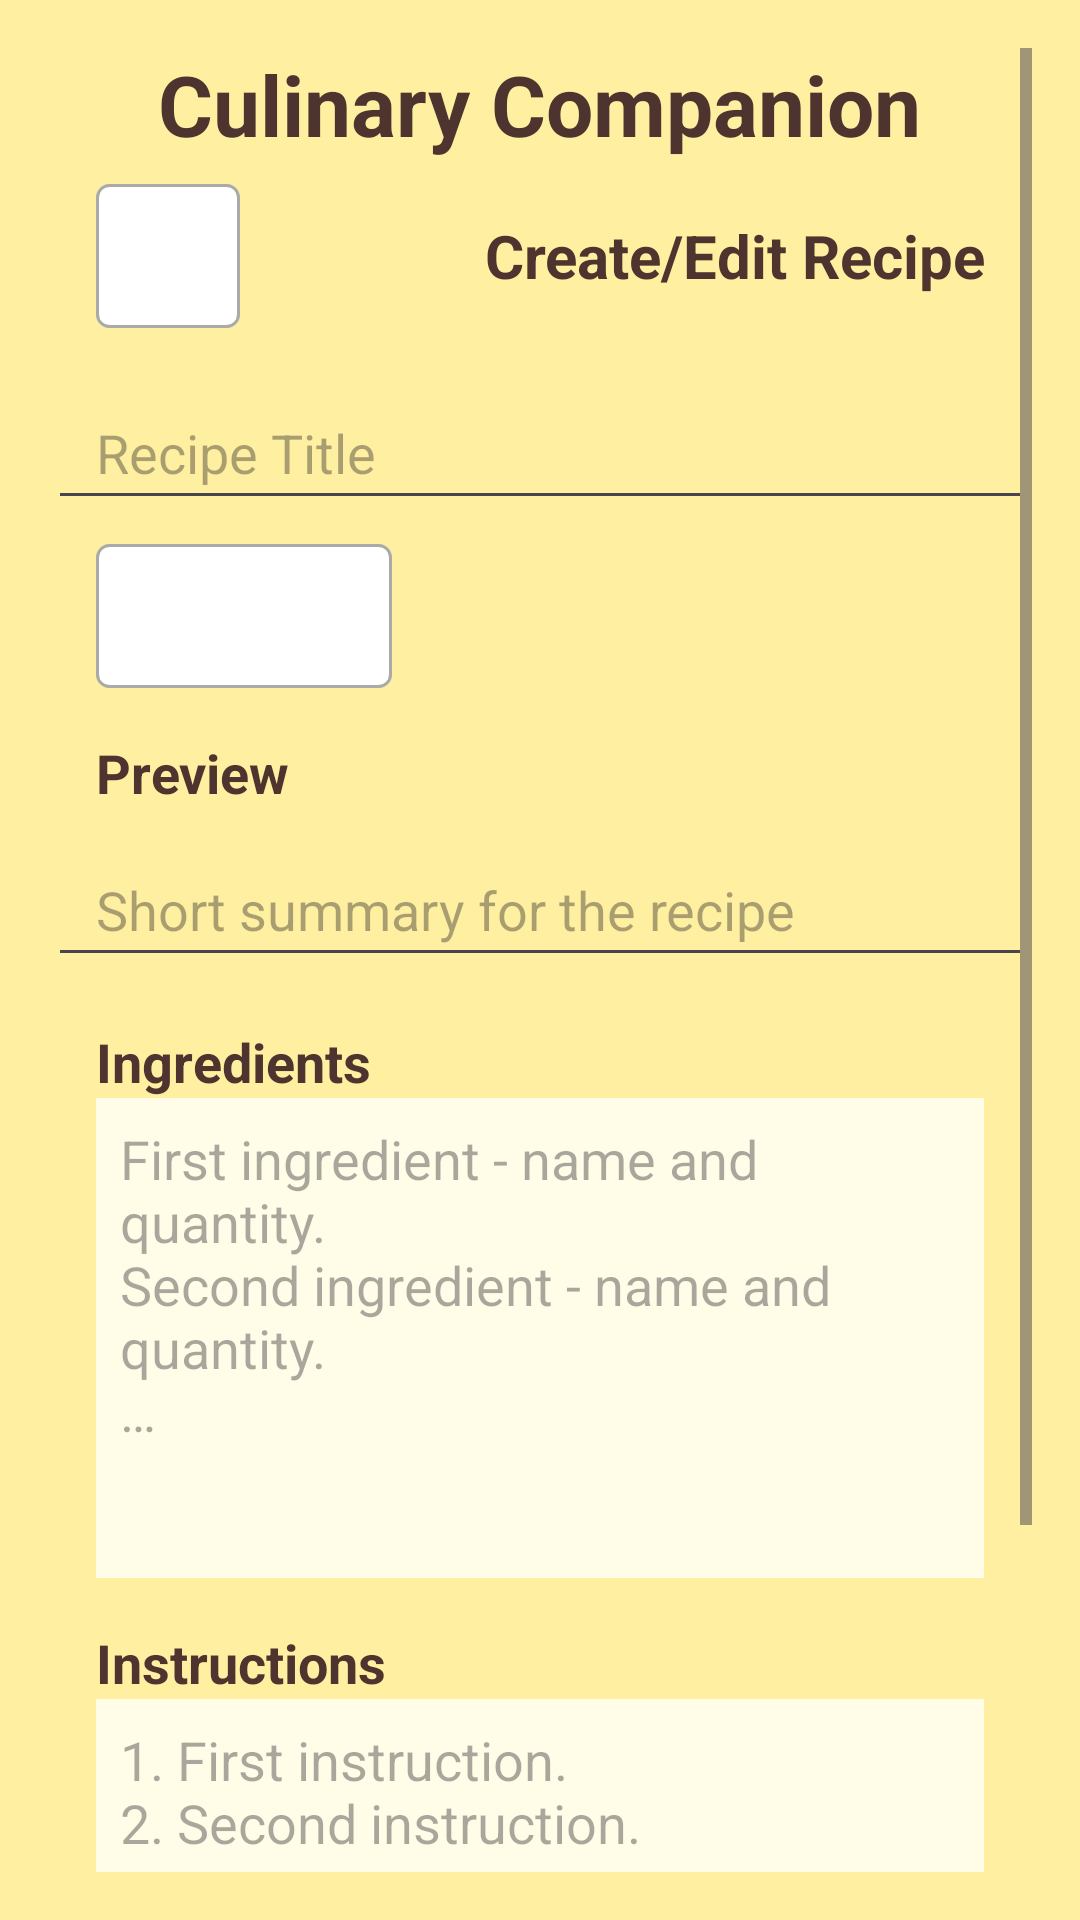

Layout XML and referenced resources for this Android screen:
<!-- AndroidManifest.xml: application theme Theme.CulinaryCompanion_EnriketaShehi -->
<!-- res/layout/fragment_create_edit_recipe.xml -->
<?xml version="1.0" encoding="utf-8"?>
<layout xmlns:android="http://schemas.android.com/apk/res/android"
    xmlns:app="http://schemas.android.com/apk/res-auto">

    

    <ScrollView
        android:layout_width="match_parent"
        android:layout_height="match_parent"
        android:padding="16dp"
        android:fitsSystemWindows="true"
        android:paddingStart="16dp"
        android:paddingEnd="16dp"
        android:background="?colorPrimaryContainer">

        <LinearLayout
            android:layout_width="match_parent"
            android:layout_height="wrap_content"
            android:orientation="vertical">

            
            <TextView
                android:layout_width="wrap_content"
                android:layout_height="wrap_content"
                android:text="@string/app_title"
                android:textSize="28sp"
                android:textStyle="bold"
                android:textColor="?colorOnPrimaryContainer"
                android:layout_gravity="center_horizontal"
                android:paddingBottom="8dp"/>

            
            <LinearLayout
                android:layout_width="match_parent"
                android:layout_height="wrap_content"
                android:orientation="horizontal"
                android:gravity="center_vertical">

                <ImageButton
                    android:id="@+id/backButton"
                    android:layout_width="wrap_content"
                    android:layout_height="wrap_content"
                    android:minWidth="48dp"
                    android:minHeight="48dp"
                    app:srcCompat="@drawable/baseline_chevron_left_24"
                    android:background="@drawable/element_background"
                    android:contentDescription="@string/back_button"
                    android:paddingStart="16dp"
                    android:paddingEnd="16dp"
                    android:layout_marginStart="16dp"/>

                <TextView
                    android:layout_width="0dp"
                    android:layout_height="wrap_content"
                    android:layout_weight="1"
                    android:gravity="end"
                    android:text="@string/create_edit_recipe_title"
                    android:textSize="20sp"
                    android:textStyle="bold"
                    android:textColor="?colorOnPrimaryContainer"
                    android:paddingStart="16dp"
                    android:paddingEnd="16dp"/>
            </LinearLayout>

            
            <EditText
                android:id="@+id/recipeNameEditText"
                android:layout_width="match_parent"
                android:layout_height="wrap_content"
                android:hint="@string/hint_recipe_title"
                android:autofillHints="name"
                android:inputType="textPersonName"
                android:minHeight="48dp"
                android:layout_marginTop="16dp"
                android:paddingStart="16dp"
                android:paddingEnd="16dp"/>

            
            <LinearLayout
                android:layout_width="match_parent"
                android:layout_height="wrap_content"
                android:orientation="horizontal"
                android:layout_marginTop="8dp"
                android:paddingHorizontal="16dp">

                
                <Spinner
                    android:id="@+id/categorySpinner"
                    android:layout_width="0dp"
                    android:layout_height="wrap_content"
                    android:layout_weight="1"
                    android:minWidth="48dp"
                    android:minHeight="48dp"
                    android:background="@drawable/element_background"
                     />

                
                <View
                    android:layout_width="0dp"
                    android:layout_height="0dp"
                    android:layout_weight="1" />

                <View
                    android:layout_width="0dp"
                    android:layout_height="0dp"
                    android:layout_weight="1" />
            </LinearLayout>

            <TextView
                android:layout_width="wrap_content"
                android:layout_height="wrap_content"
                android:text="@string/label_preview"
                android:textSize="18sp"
                android:textStyle="bold"
                android:textColor="?colorOnPrimaryContainer"
                android:paddingTop="16dp"
                android:paddingStart="16dp"
                android:paddingEnd="16dp" />

            <EditText
                android:id="@+id/previewEditText"
                android:layout_width="match_parent"
                android:layout_height="wrap_content"
                android:hint="@string/hint_preview"
                android:inputType="text"
                android:minHeight="48dp"
                android:paddingStart="16dp"
                android:paddingEnd="16dp"
                android:layout_marginTop="8dp" />

            
            <TextView
                android:layout_width="wrap_content"
                android:layout_height="wrap_content"
                android:text="@string/label_ingredients"
                android:textSize="18sp"
                android:textStyle="bold"
                android:textColor="?colorOnPrimaryContainer"
                android:paddingTop="16dp"
                android:paddingStart="16dp"
                android:paddingEnd="16dp"/>

            <EditText
                android:id="@+id/ingredientsEditText"
                android:layout_width="match_parent"
                android:layout_height="160dp"
                android:hint="@string/placeholder_ingredients"
                android:inputType="textMultiLine"
                android:gravity="top"
                android:background="?colorOnPrimary"
                android:padding="8dp"
                android:scrollbars="vertical"
                android:layout_marginStart="16dp"
                android:layout_marginEnd="16dp"/>

            
            <TextView
                android:layout_width="wrap_content"
                android:layout_height="wrap_content"
                android:text="@string/label_instructions"
                android:textSize="18sp"
                android:textStyle="bold"
                android:textColor="?colorOnPrimaryContainer"
                android:paddingTop="16dp"
                android:paddingStart="16dp"
                android:paddingEnd="16dp"/>

            <EditText
                android:id="@+id/instructionsEditText"
                android:layout_width="match_parent"
                android:layout_height="160dp"
                android:hint="@string/placeholder_instructions"
                android:inputType="textMultiLine"
                android:gravity="top"
                android:background="?colorOnPrimary"
                android:padding="8dp"
                android:scrollbars="vertical"
                android:layout_marginStart="16dp"
                android:layout_marginEnd="16dp"/>

            
            <LinearLayout
                android:layout_width="match_parent"
                android:layout_height="wrap_content"
                android:orientation="horizontal"
                android:gravity="center_vertical"
                android:layout_marginTop="16dp">

                
                <Button
                    android:id="@+id/deleteButton"
                    android:layout_width="0dp"
                    android:layout_height="wrap_content"
                    android:layout_weight="1"
                    android:text="@string/delete"
                    android:textSize="16sp"
                    android:textColor="?colorOnPrimaryContainer"
                    android:layout_marginStart="16dp"/>

                
                <View
                    android:layout_width="0dp"
                    android:layout_height="wrap_content"
                    android:layout_weight="1" />

                
                <Button
                    android:id="@+id/saveButton"
                    android:layout_width="0dp"
                    android:layout_height="wrap_content"
                    android:layout_weight="1"
                    android:text="@string/save"
                    android:textSize="16sp"
                    android:textColor="?colorOnPrimaryContainer"
                    android:layout_marginEnd="16dp"/>
            </LinearLayout>

        </LinearLayout>
    </ScrollView>
</layout>
<!-- resources referenced by this layout -->
<resources>
  <!-- drawable element_background (drawable) -->
  <?xml version="1.0" encoding="utf-8"?>
  <shape xmlns:android="http://schemas.android.com/apk/res/android"
      android:shape="rectangle">
      <solid android:color="#FFFFFF" />
      <stroke
          android:width="1dp"
          android:color="#AAAAAA" />
      <corners android:radius="4dp" />
  </shape>
  <string name="app_title">Culinary Companion</string>
  <string name="back_button">Back</string>
  <string name="create_edit_recipe_title">Create/Edit Recipe</string>
  <string name="delete">Delete</string>
  <string name="hint_preview">Short summary for the recipe</string>
  <string name="hint_recipe_title">Recipe Title</string>
  <string name="label_ingredients">Ingredients</string>
  <string name="label_instructions">Instructions</string>
  <string name="label_preview">Preview</string>
  <string name="placeholder_ingredients">First ingredient - name and quantity.\nSecond ingredient - name and quantity.\n…</string>
  <string name="placeholder_instructions">1. First instruction.\n2. Second instruction.\n…</string>
  <string name="save">Save</string>
  <style name="Theme.CulinaryCompanion_EnriketaShehi" parent="Base.Theme.CulinaryCompanion_EnriketaShehi" />
  <style name="Base.Theme.CulinaryCompanion_EnriketaShehi" parent="Theme.Material3.DayNight.NoActionBar">
          
          <item name="colorPrimary">@color/md_theme_light_primary</item>
          <item name="colorOnPrimary">@color/md_theme_light_onPrimary</item>
  
          <item name="colorPrimaryContainer">@color/md_theme_light_primaryContainer</item>
          <item name="colorOnPrimaryContainer">@color/md_theme_light_onPrimaryContainer</item>
  
          <item name="colorSecondary">@color/md_theme_light_secondary</item>
          <item name="colorOnSecondary">@color/md_theme_light_onSecondary</item>
  
          <item name="android:colorBackground">@color/md_theme_light_background</item>
          <item name="colorOnBackground">@color/md_theme_light_onBackground</item>
  
          <item name="colorSurface">@color/md_theme_light_surface</item>
          <item name="colorOnSurface">@color/md_theme_light_onSurface</item>
  
          <item name="colorOutline">@color/md_theme_light_outline</item>
      </style>
  <color name="md_theme_light_primary">#FFA726</color>
  <color name="md_theme_light_onPrimary">#FFFDE7</color>
  <color name="md_theme_light_primaryContainer">#FFEFA1</color>
  <color name="md_theme_light_onPrimaryContainer">#4E342E</color>
  <color name="md_theme_light_secondary">#FB8C00</color>
  <color name="md_theme_light_onSecondary">#FFFDE7</color>
  <color name="md_theme_light_background">#FFFDE7</color>
  <color name="md_theme_light_onBackground">#4E342E</color>
  <color name="md_theme_light_surface">#FFFBE6</color>
  <color name="md_theme_light_onSurface">#4E342E</color>
  <color name="md_theme_light_outline">#D7CCC8</color>
</resources>
